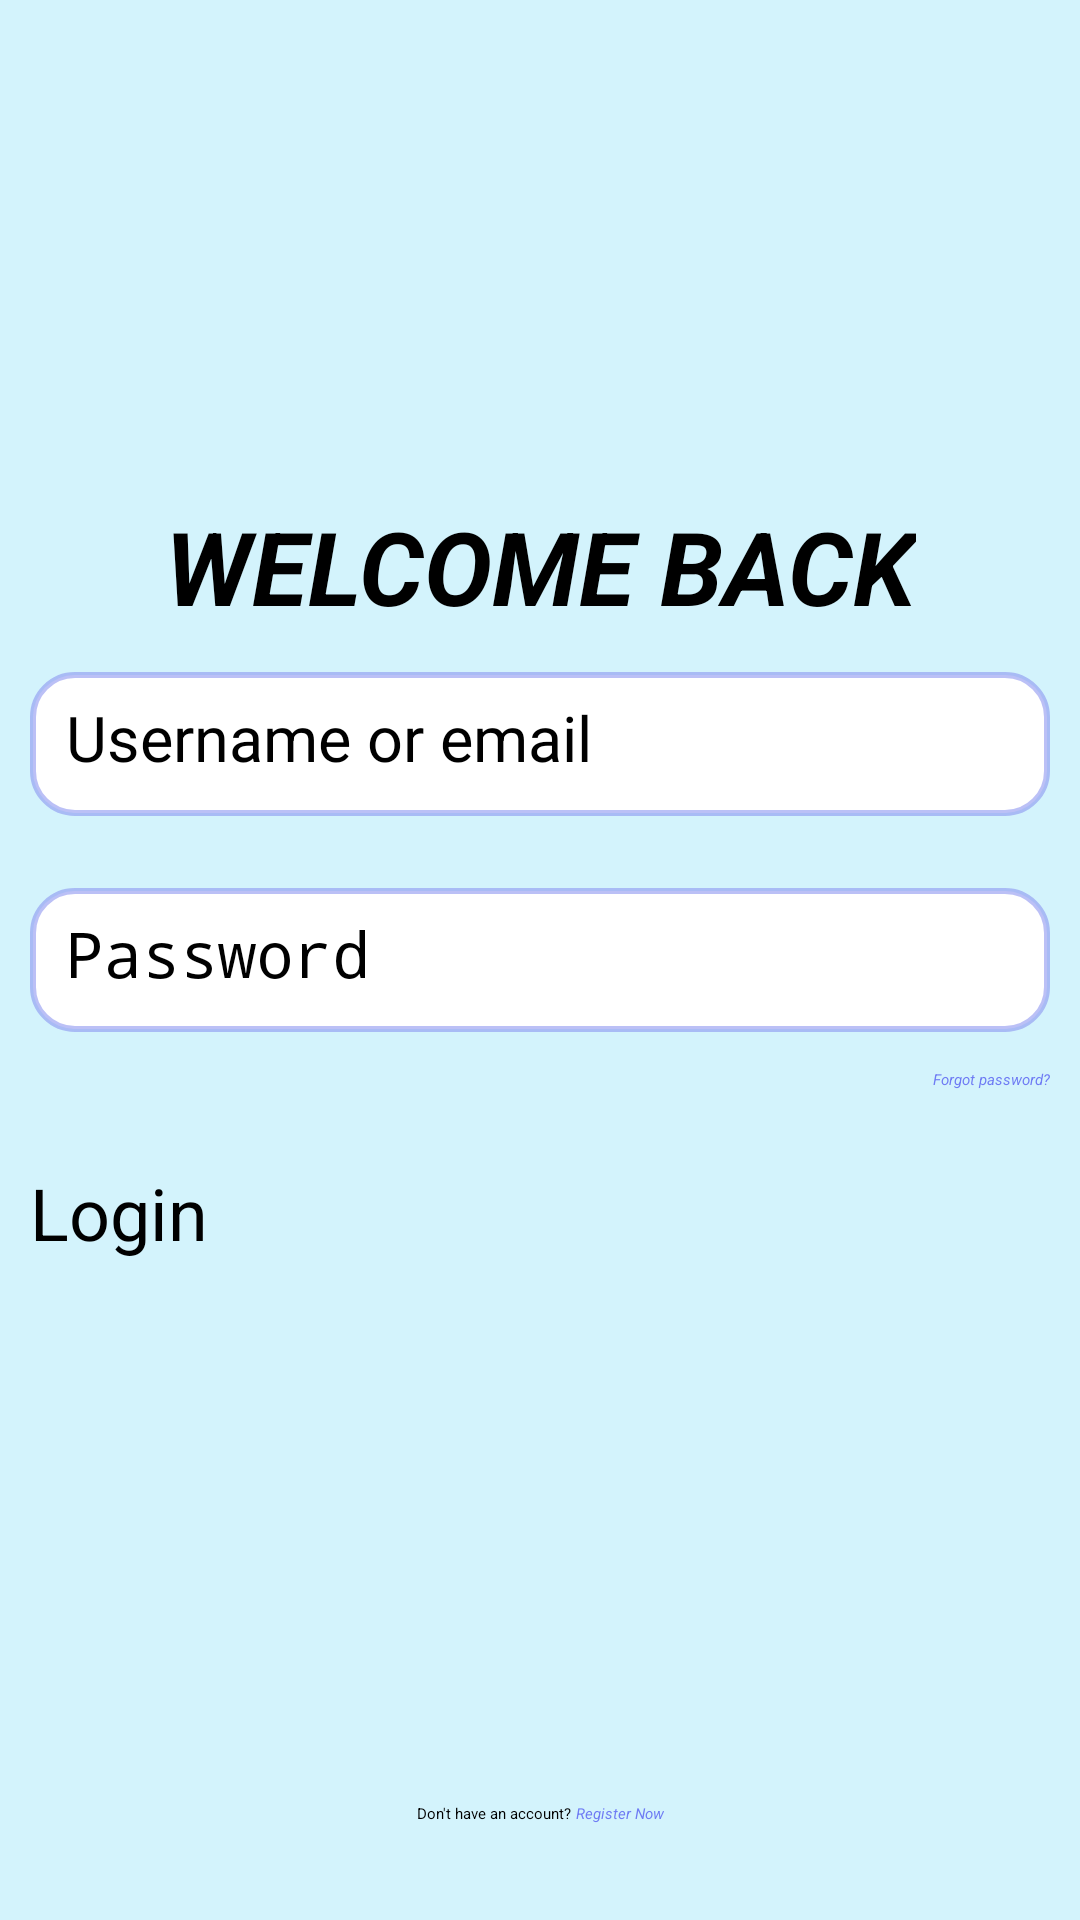

Write the Android layout XML for this screen, with the resource values it uses.
<!-- AndroidManifest.xml: activity theme Theme.QuizUp -->
<!-- res/layout/activity_login.xml -->
<?xml version="1.0" encoding="utf-8"?>
<androidx.constraintlayout.widget.ConstraintLayout xmlns:android="http://schemas.android.com/apk/res/android"
    xmlns:app="http://schemas.android.com/apk/res-auto"
    xmlns:tools="http://schemas.android.com/tools"
    android:layout_width="match_parent"
    android:layout_height="match_parent"
    android:background="@color/sky_blue">

    <TextView
        android:id="@+id/sign_up_h"
        android:layout_width="wrap_content"
        android:layout_height="wrap_content"
        android:text="WELCOME BACK"
        android:textSize="34sp"
        android:textStyle="bold|italic"
        app:layout_constraintBottom_toTopOf="@+id/email_box"
        app:layout_constraintEnd_toEndOf="parent"
        app:layout_constraintStart_toStartOf="parent"
        app:layout_constraintTop_toTopOf="parent"
        app:layout_constraintVertical_bias="0.93" />

    <EditText
        android:id="@+id/email_box"
        android:layout_width="340dp"
        android:layout_height="48dp"
        android:layout_marginBottom="24dp"
        android:background="@drawable/text_view_border"
        android:ems="10"
        android:hint="@string/name_email_input"
        android:inputType="text"
        android:textSize="21sp"
        app:layout_constraintBottom_toTopOf="@+id/create_password_box"
        app:layout_constraintEnd_toEndOf="@+id/create_password_box"
        app:layout_constraintStart_toStartOf="@+id/create_password_box" />

    <EditText
        android:id="@+id/create_password_box"
        android:layout_width="340dp"
        android:layout_height="48dp"
        android:background="@drawable/text_view_border"
        android:ems="10"
        android:hint="@string/password_input"
        android:inputType="textPassword"
        android:textSize="21sp"
        app:layout_constraintBottom_toBottomOf="parent"
        app:layout_constraintEnd_toEndOf="parent"
        app:layout_constraintStart_toStartOf="parent"
        app:layout_constraintTop_toTopOf="parent" />

    <Button
        android:id="@+id/sign_up_btn"
        android:layout_width="340dp"
        android:layout_height="wrap_content"
        android:layout_marginTop="44dp"
        android:backgroundTint="#8731DB"
        android:text="@string/login_btn"
        android:textSize="24sp"
        app:layout_constraintEnd_toEndOf="parent"
        app:layout_constraintStart_toStartOf="parent"
        app:layout_constraintTop_toBottomOf="@+id/create_password_box" />

    <ImageButton
        android:id="@+id/back_btn"
        android:layout_width="wrap_content"
        android:layout_height="wrap_content"
        android:layout_marginStart="-20dp"
        android:layout_marginTop="16dp"
        android:contentDescription="Back to Guest login page"
        app:layout_constraintStart_toStartOf="@+id/email_box"
        app:layout_constraintTop_toTopOf="parent"
        app:srcCompat="@android:drawable/ic_menu_compass" />

    <TextView
        android:id="@+id/forgot_password"
        android:layout_width="wrap_content"
        android:layout_height="wrap_content"
        android:text="@string/forgot_password"
        android:textColor="@color/link_blue"
        android:textStyle="italic"
        app:layout_constraintBottom_toTopOf="@+id/sign_up_btn"
        app:layout_constraintEnd_toEndOf="@+id/create_password_box"
        app:layout_constraintTop_toBottomOf="@+id/create_password_box"
        app:layout_constraintVertical_bias="0.33" />

    <LinearLayout
        android:layout_width="wrap_content"
        android:layout_height="wrap_content"
        android:layout_marginBottom="32dp"
        android:orientation="horizontal"
        app:layout_constraintBottom_toBottomOf="parent"
        app:layout_constraintEnd_toEndOf="parent"
        app:layout_constraintStart_toStartOf="parent">

        <TextView
            android:id="@+id/textView3"
            android:layout_width="wrap_content"
            android:layout_height="wrap_content"
            android:text="Don't have an account? " />

        <TextView
            android:id="@+id/register_now"
            android:layout_width="wrap_content"
            android:layout_height="wrap_content"
            android:text="Register Now"
            android:textColor="@color/link_blue"
            android:textStyle="italic" />
    </LinearLayout>

</androidx.constraintlayout.widget.ConstraintLayout>
<!-- resources referenced by this layout -->
<resources>
  <color name="link_blue">#6F7CF4</color>
  <color name="sky_blue">#92B2EBFA</color>
  <!-- drawable text_view_border (drawable) -->
  <?xml version="1.0" encoding="utf-8"?>
  <shape xmlns:android="http://schemas.android.com/apk/res/android"
      android:shape="rectangle">
      <solid android:color="@color/white" /> 
      <stroke
          android:width="2dp"
          android:color="@color/light_blue" /> 
      <corners android:radius="14dp" /> 
      <padding
          android:bottom="12dp"
          android:left="12dp"
          android:right="12dp"
          android:top="12dp" /> 
  </shape>
  <string name="forgot_password">Forgot password?</string>
  <string name="login_btn">Login</string>
  <string name="name_email_input">Username or email</string>
  <string name="password_input">Password</string>
  <style name="Theme.QuizUp" parent="Base.Theme.QuizUp">
          
          <item name="android:navigationBarColor">@android:color/transparent</item>
          <item name="android:statusBarColor">@android:color/transparent</item>
          <item name="android:windowLightStatusBar">?attr/isLightTheme</item>
      </style>
  <color name="white">#FFFFFFFF</color>
  <color name="light_blue">#928892F0</color>
</resources>
